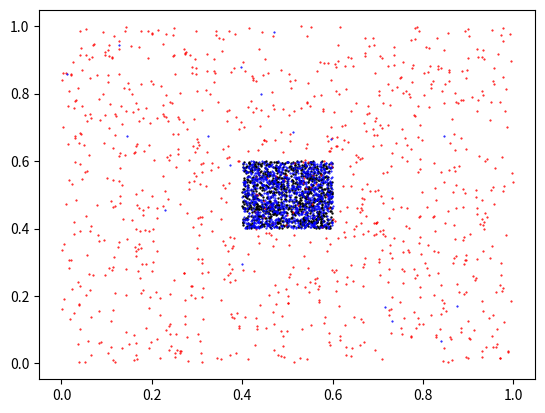

The script that saved this image:
import math
import matplotlib.pyplot as plt
from random import random
import numpy as np

class Point:
    point = []
    def __init__(self, x, y):
        self.point = [x, y]
    def evolution(self):
        a = math.fmod(2 * self.point[0] + self.point[1], 1)
        b = math.fmod(self.point[0] + self.point[1], 1)
        self.point[0] = a
        self.point[1] = b
    def inv_evolution(self):
        a = math.fmod(self.point[0] - self.point[1], 1)
        b = math.fmod((-self.point[0]) + 2.0 * self.point[1], 1)
        self.point[0] = a
        self.point[1] = b

init_points = []
evol_points = []

for i in range(0, 1000):
    p = Point(np.random.uniform(0.4, 0.6), np.random.uniform(0.4, 0.6))
    init_points.append(p)

for i in init_points:
    plt.plot(i.point[0], i.point[1], markersize = 0.7, marker='o', color = 'black')

for i in init_points:
    for j in range (0, 100):
        i.evolution()
        if j == 99:
            evol_points.append(i)
    plt.plot(i.point[0], i.point[1], markersize = 0.5, marker='o', color = 'red')

for i in evol_points:
    for j in range (0, 100):
        i.inv_evolution()
    if i.point[0] < 0:
        i.point[0] = -i.point[0]
    if i.point[1] < 0:
        i.point[1] = -i.point[1]
    plt.plot(i.point[0], i.point[1], markersize = 0.5, marker = 'o', color = 'blue')

plt.show()